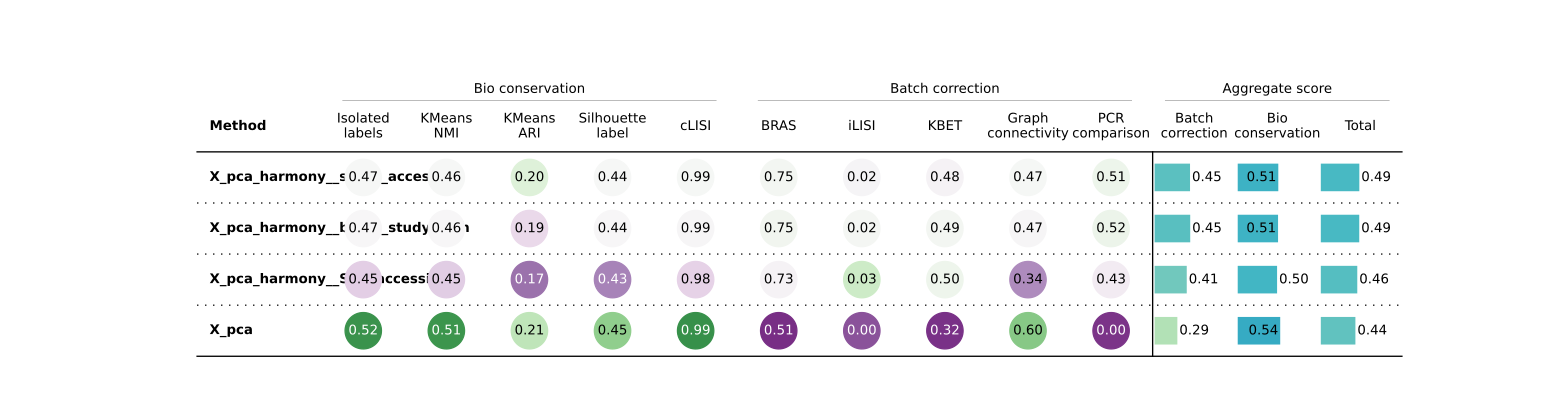

Source data for this figure (header and first rows):
Embedding, Isolated labels, KMeans NMI, KMeans ARI, Silhouette label, cLISI, BRAS, iLISI, KBET, Graph connectivity, PCR comparison, Batch correction, Bio conservation, Total
X_pca, 0.5246, 0.5075, 0.209, 0.4512, 0.9927, 0.512, 0.00478, 0.3238, 0.5963, 0.0, 0.2874, 0.537, 0.4371
X_pca_harmony__study_accession, 0.4713, 0.4608, 0.2035, 0.4427, 0.986, 0.7484, 0.02248, 0.4782, 0.4733, 0.5147, 0.4474, 0.5129, 0.4867
X_pca_harmony__batch_study_tech, 0.4711, 0.4601, 0.1892, 0.4425, 0.9857, 0.7521, 0.02342, 0.4886, 0.4675, 0.5172, 0.4498, 0.5097, 0.4857
X_pca_harmony__SRX_accession, 0.454, 0.4451, 0.1717, 0.4326, 0.9839, 0.7326, 0.02939, 0.4956, 0.341, 0.4316, 0.406, 0.4975, 0.4609
Metric Type, Bio conservation, Bio conservation, Bio conservation, Bio conservation, Bio conservation, Batch correction, Batch correction, Batch correction, Batch correction, Batch correction, Aggregate score, Aggregate score, Aggregate score
